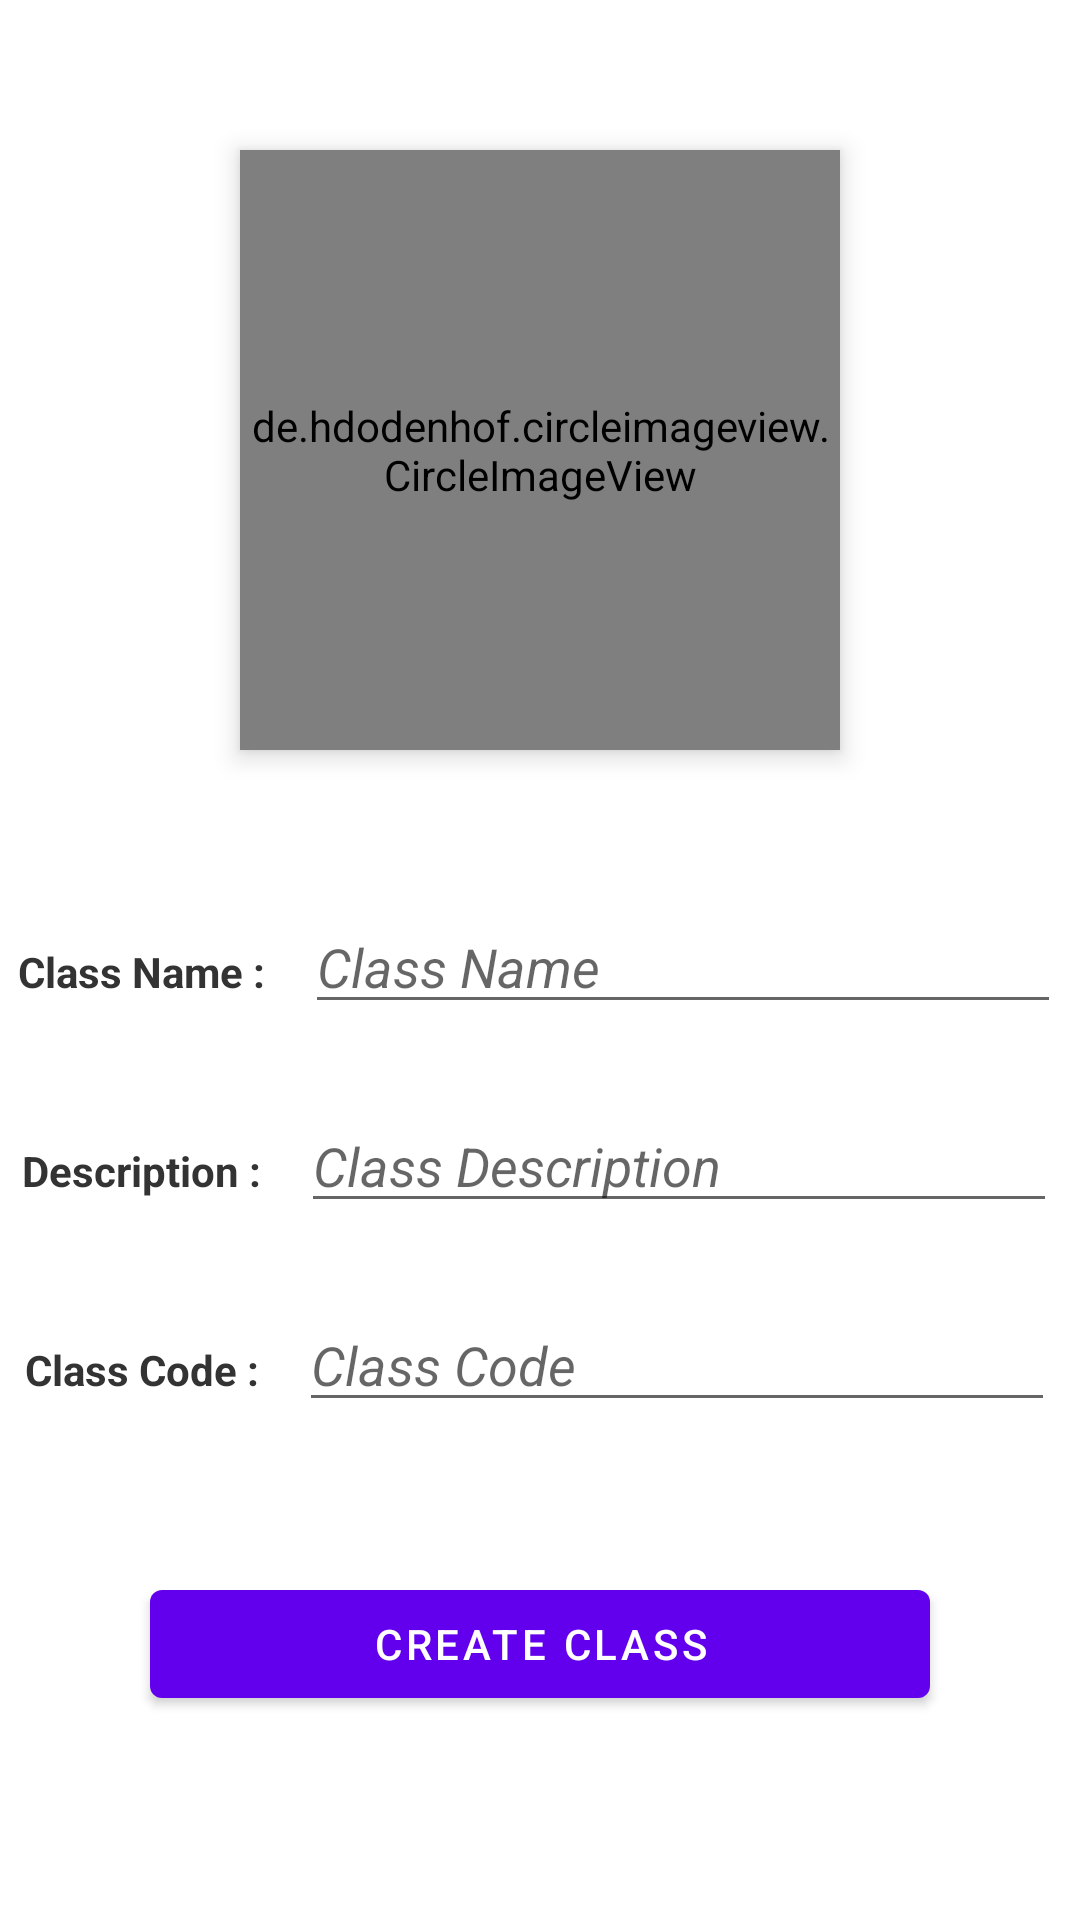

Write the Android layout XML for this screen, with the resource values it uses.
<!-- AndroidManifest.xml: application theme Theme.HybridClass -->
<!-- res/layout/activity_create_class.xml -->
<?xml version="1.0" encoding="utf-8"?>
<androidx.constraintlayout.widget.ConstraintLayout xmlns:android="http://schemas.android.com/apk/res/android"
    xmlns:app="http://schemas.android.com/apk/res-auto"
    xmlns:tools="http://schemas.android.com/tools"
    android:layout_width="match_parent"
    android:layout_height="match_parent"
    tools:context=".CreateClassActivity">

    <ProgressBar
        android:id="@+id/create_class_progress_bar"
        android:layout_width="50dp"
        android:layout_height="50dp"
        android:visibility="invisible"
        app:layout_constraintBottom_toBottomOf="parent"
        app:layout_constraintEnd_toEndOf="parent"
        app:layout_constraintStart_toStartOf="parent"
        app:layout_constraintTop_toTopOf="parent" />

    <ScrollView
        android:layout_width="match_parent"
        android:layout_height="match_parent"
        app:layout_constraintEnd_toEndOf="parent"
        app:layout_constraintStart_toStartOf="parent"
        app:layout_constraintTop_toTopOf="parent">

        <LinearLayout
            android:layout_width="match_parent"
            android:layout_height="wrap_content"
            android:gravity="center_horizontal"
            android:orientation="vertical">

            <de.hdodenhof.circleimageview.CircleImageView
                android:id="@+id/create_class_image"
                android:layout_width="200dp"
                android:layout_height="200dp"
                android:elevation="5dp"
                android:scaleType="centerCrop"
                android:src="@drawable/ic_classroom"
                app:civ_border_color="#7c4dff"
                app:civ_border_width="3dp"
                android:layout_marginTop="50dp"/>


            <LinearLayout
                android:layout_width="match_parent"
                android:layout_height="wrap_content"
                android:layout_marginTop="50dp"
                android:gravity="center_horizontal">

                <TextView
                    android:id="@+id/create_class_name_text"
                    android:layout_width="wrap_content"
                    android:layout_height="wrap_content"
                    android:text="Class Name : "
                    android:textColor="#333"
                    android:textStyle="bold"/>

                <EditText
                    android:id="@+id/create_class_name"
                    android:layout_width="wrap_content"
                    android:layout_height="wrap_content"
                    android:layout_marginStart="10dp"
                    android:ems="12"
                    android:hint="Class Name"
                    android:textStyle="italic"
                    android:inputType="textCapWords" />

            </LinearLayout>

            <LinearLayout
                android:layout_width="match_parent"
                android:layout_height="wrap_content"
                android:layout_marginTop="25dp"
                android:gravity="center_horizontal">

                <TextView
                    android:id="@+id/classDescriptionTV"
                    android:layout_width="wrap_content"
                    android:layout_height="wrap_content"
                    android:text="Description : "
                    android:textColor="#333"
                    android:textStyle="bold"/>

                <EditText
                    android:id="@+id/class_description"
                    android:layout_width="wrap_content"
                    android:layout_height="wrap_content"
                    android:layout_marginStart="10dp"
                    android:ems="12"
                    android:hint="Class Description"
                    android:inputType="textCapSentences|textShortMessage|textMultiLine"
                    android:textStyle="italic" />
            </LinearLayout>

            <LinearLayout
                android:layout_width="match_parent"
                android:layout_height="wrap_content"
                android:layout_marginTop="25dp"
                android:gravity="center_horizontal">

                <TextView
                    android:id="@+id/create_class_status_text"
                    android:layout_width="wrap_content"
                    android:layout_height="wrap_content"
                    android:text="Class Code : "
                    android:textColor="#333"
                    android:textStyle="bold"/>

                <EditText
                    android:id="@+id/class_code"
                    android:layout_width="wrap_content"
                    android:layout_height="wrap_content"
                    android:layout_marginStart="10dp"
                    android:ems="12"
                    android:hint="Class Code"
                    android:inputType="textCapSentences|textShortMessage|textMultiLine"
                    android:textStyle="italic" />
            </LinearLayout>


            <com.google.android.material.button.MaterialButton
                android:id="@+id/createClassButton"
                android:layout_width="match_parent"
                android:layout_height="wrap_content"
                android:layout_margin="50dp"
                android:text="Create Class"
                app:layout_constraintBottom_toBottomOf="parent"
                app:layout_constraintStart_toStartOf="parent"
                android:layout_marginStart="16dp" />
        </LinearLayout>

    </ScrollView>

</androidx.constraintlayout.widget.ConstraintLayout>
<!-- resources referenced by this layout -->
<resources>
  <style name="Theme.HybridClass" parent="Theme.MaterialComponents.DayNight.NoActionBar">
          
          <item name="colorOnPrimary">@color/white</item>
          
          
  
          
      </style>
  <color name="white">#ffffff</color>
</resources>
